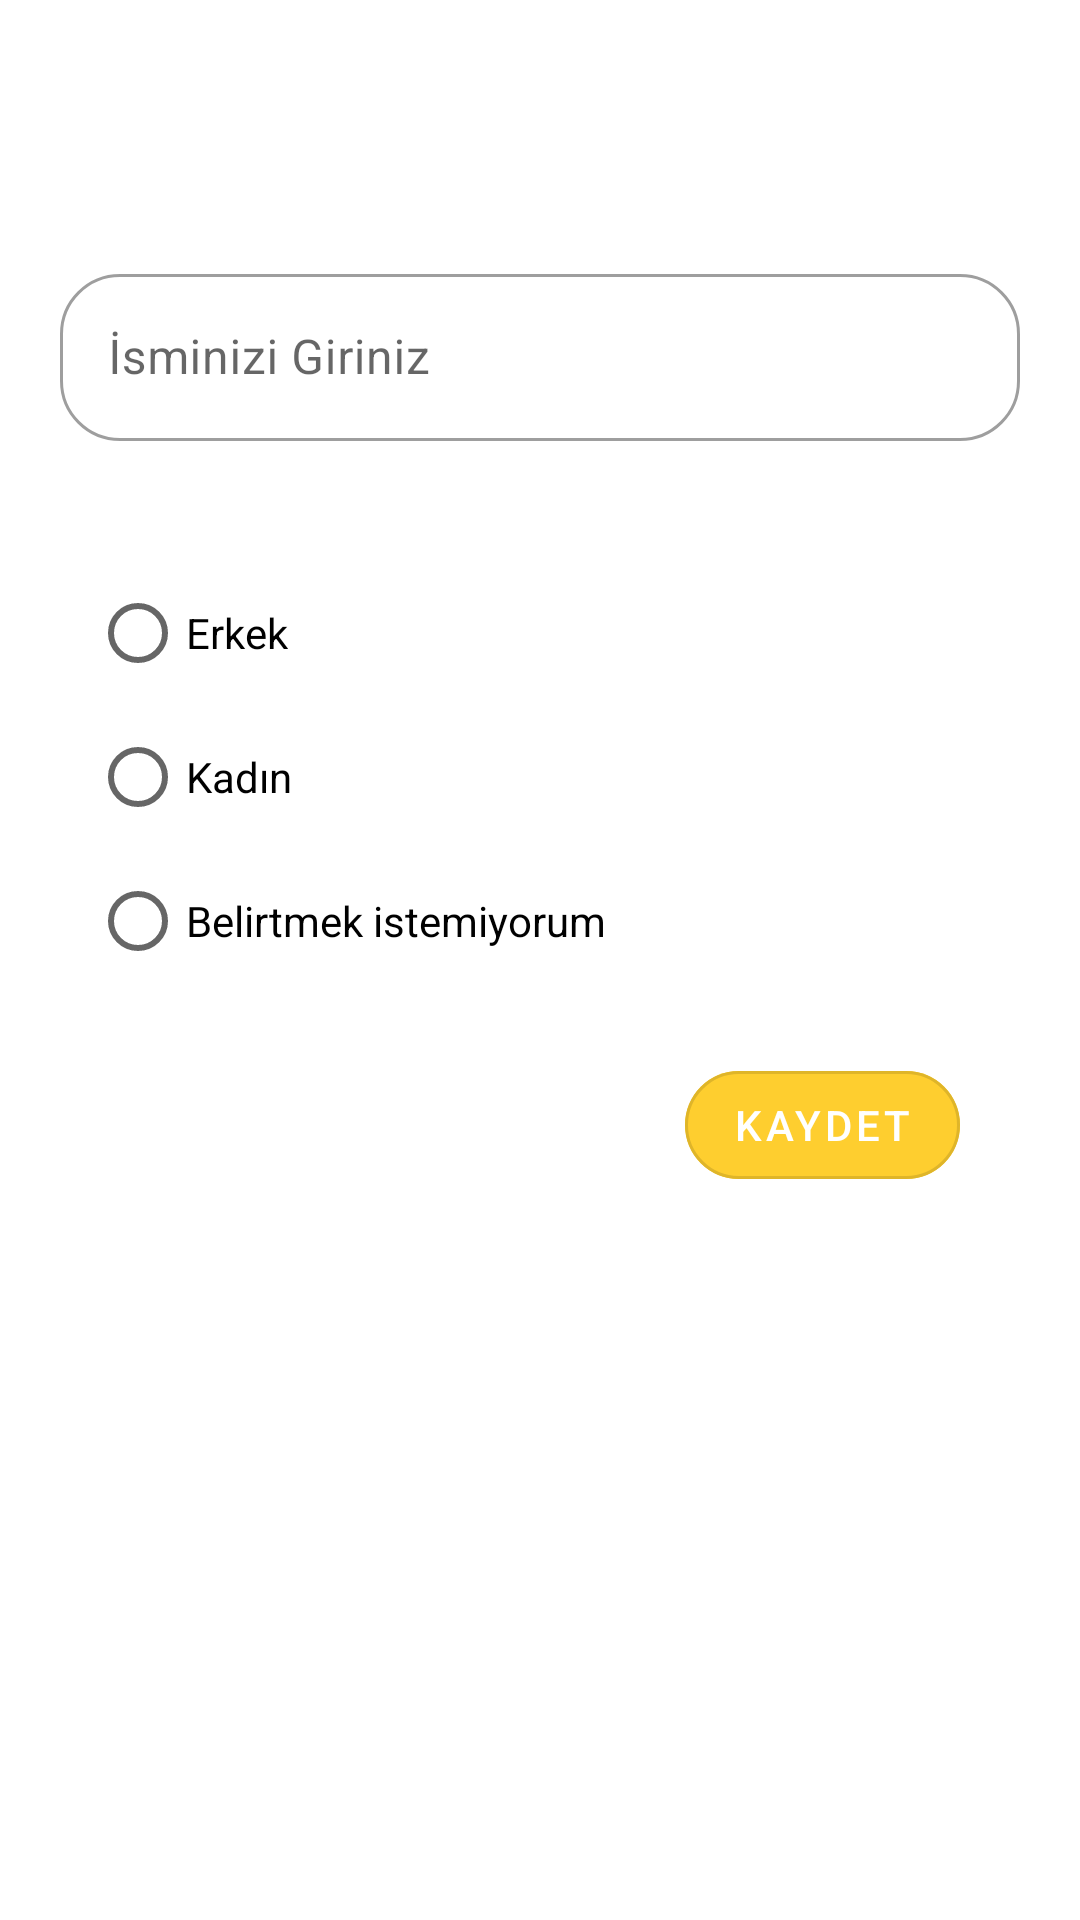

Android layout source for this screen:
<!-- AndroidManifest.xml: application theme Theme.GDG_BitirmeProje -->
<!-- res/layout/isim_detay_fragment.xml -->
<?xml version="1.0" encoding="utf-8"?>
<layout
    xmlns:android="http://schemas.android.com/apk/res/android"
    xmlns:app="http://schemas.android.com/apk/res-auto">

    <data>
        <variable
            name="isim"
            type="com.sbaltinsoy.gdg_bitirmeproje.isimDetay.IsimDetayViewModel" />
    </data>
    <androidx.constraintlayout.widget.ConstraintLayout
        android:layout_width="match_parent"
        android:layout_height="match_parent">


        <androidx.appcompat.widget.Toolbar
            android:id="@+id/toolBarIsim"
            android:layout_width="match_parent"
            android:layout_height="?attr/actionBarSize"
            app:layout_constraintStart_toStartOf="parent"
            app:layout_constraintEnd_toEndOf="parent"
            app:layout_constraintTop_toTopOf="parent">
        </androidx.appcompat.widget.Toolbar>

        <com.google.android.material.textfield.TextInputLayout
            android:id="@+id/outlinedIsim"
            style="@style/Widget.MaterialComponents.TextInputLayout.OutlinedBox"
            android:layout_width="match_parent"
            android:layout_height="wrap_content"
            android:hint="@string/isminizi_giriniz"
            android:layout_marginTop="30dp"
            app:boxCornerRadiusBottomEnd="20dp"
            app:boxCornerRadiusBottomStart="20dp"
            app:boxCornerRadiusTopEnd="20dp"
            app:boxCornerRadiusTopStart="20dp"
            android:layout_marginStart="20dp"
            android:layout_marginEnd="20dp"
            app:layout_constraintBottom_toTopOf="@id/radioGroupCinsiyet"
            app:layout_constraintEnd_toEndOf="parent"
            app:layout_constraintStart_toStartOf="parent"
            app:layout_constraintTop_toBottomOf="@id/toolBarIsim"
            app:layout_constraintVertical_chainStyle="packed">

            <com.google.android.material.textfield.TextInputEditText
                android:id="@+id/textIsim"
                android:layout_width="match_parent"
                android:layout_height="wrap_content" />

        </com.google.android.material.textfield.TextInputLayout>

        <RadioGroup
            android:layout_marginTop="40dp"
            android:id="@+id/radioGroupCinsiyet"
            android:checkedButton="@+id/radio_button_1"
            android:layout_width="match_parent"
            android:layout_height="wrap_content"
            android:layout_marginStart="30dp"
            app:layout_constraintStart_toStartOf="parent"
            app:layout_constraintEnd_toEndOf="parent"
            app:layout_constraintTop_toBottomOf="@id/outlinedIsim"
            app:layout_constraintVertical_chainStyle="packed"
            app:layout_constraintBottom_toTopOf="@id/kaydet_button">
            <RadioButton
                android:id="@+id/radio_button_erkek"
                android:layout_width="wrap_content"
                android:layout_height="match_parent"
                android:text="@string/erkek" />
            <RadioButton
                android:id="@+id/radio_button_kadin"
                android:layout_width="match_parent"
                android:layout_height="match_parent"
                android:text="@string/kadin"
                android:layout_gravity="center"/>
            <RadioButton
                android:id="@+id/radio_button_belirtme"
                android:layout_width="match_parent"
                android:layout_height="match_parent"
                android:text="@string/belirtmek_istemiyorum"
                android:layout_gravity="center"/>
        </RadioGroup>

        <com.google.android.material.button.MaterialButton
            android:id="@+id/kaydet_button"
            style="?attr/materialButtonOutlinedStyle"
            android:layout_width="wrap_content"
            android:layout_height="wrap_content"
            android:layout_marginEnd="40dp"
            android:layout_marginTop="20dp"
            android:text="@string/kaydet"
            android:backgroundTint="@color/butonYaziRenk"
            android:textColor="@color/white"
            app:cornerRadius="20dp"
            app:layout_constraintEnd_toEndOf="parent"
            app:layout_constraintVertical_chainStyle="packed"
            app:layout_constraintTop_toBottomOf="@+id/radioGroupCinsiyet" />



    </androidx.constraintlayout.widget.ConstraintLayout>
</layout>
<!-- resources referenced by this layout -->
<resources>
  <color name="butonYaziRenk">#fece2f</color>
  <color name="white">#FFFFFFFF</color>
  <string name="belirtmek_istemiyorum">Belirtmek istemiyorum</string>
  <string name="erkek">Erkek</string>
  <string name="isminizi_giriniz">İsminizi Giriniz</string>
  <string name="kadin">Kadın</string>
  <string name="kaydet">kaydet</string>
  <style name="Theme.GDG_BitirmeProje" parent="Theme.MaterialComponents.DayNight.NoActionBar">
          
          <item name="colorPrimary">@color/purple_500</item>
          <item name="colorPrimaryVariant">@color/purple_700</item>
          <item name="colorOnPrimary">@color/white</item>
          
          <item name="colorSecondary">@color/teal_200</item>
          <item name="colorSecondaryVariant">@color/teal_700</item>
          <item name="colorOnSecondary">@color/black</item>
          
          <item name="android:statusBarColor" tools:targetApi="l">?attr/colorPrimaryVariant</item>
          
      </style>
  <color name="purple_500">#fece2f</color>
  <color name="purple_700">#fece2f</color>
  <color name="teal_200">#FF03DAC5</color>
  <color name="teal_700">#FF018786</color>
  <color name="black">#FF000000</color>
</resources>
